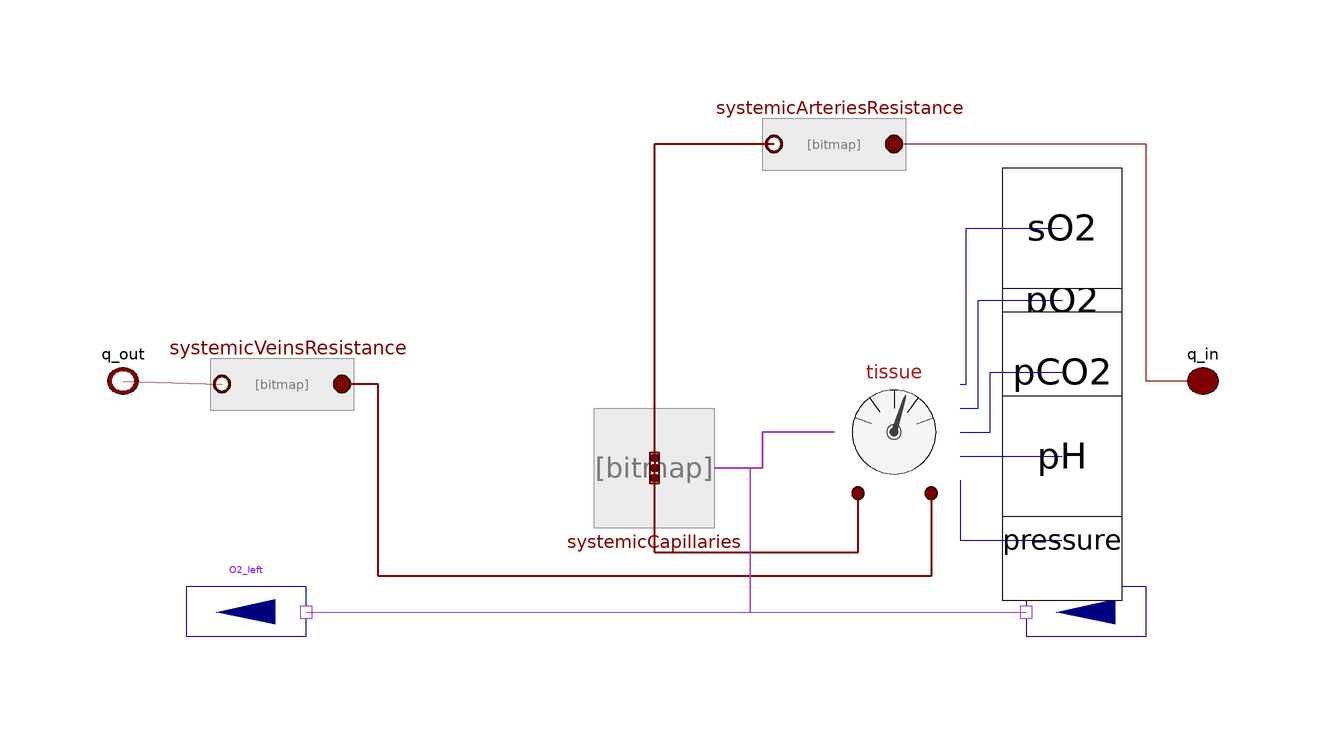

The component connection diagram of the Modelica model below, drawn from its own Placement and Line annotations.

model TissueUnit
      extends Physiolibrary.Icons.SystemicCirculation;
      parameter Physiolibrary.Types.MolarFlowRate O2_consumption=
          1.666666666666667e-05*(2*7.71)
        "Tissue consumption of O2 by metabolism";
      parameter Physiolibrary.Types.MolarFlowRate CO2_production=
          1.666666666666667e-05*(2*6.17)
        "Tissue production of CO2 by metabolism";
      parameter Physiolibrary.Types.HydraulicConductance Conductance=
          1.250102626409427e-07*(1/20) "Tissue blood flow conductance";
      parameter Physiolibrary.Types.Fraction ArteriesViensResistanceRatio=7/8
        "Ratio between arteries and veins resistance";
      parameter Physiolibrary.Types.Volume bloodVolume_start=0.0003;
      parameter Physiolibrary.Types.Volume bloodV0=0.0002;
      parameter Physiolibrary.Types.MassFraction BloodComposition[Blood.nS]=
          Blood.VenousDefault "Initial composition of blood in tissue";
      parameter Physiolibrary.Types.HydraulicCompliance Compliance=
          3.0002463033826e-08 "Compliance of tissue blood vessels";
      Physiolibrary.Fluid.Components.Resistor systemicArteriesResistance(
          redeclare package Medium = Blood, Resistance=1/Conductance*
            ArteriesViensResistanceRatio) annotation (Placement(transformation(
            extent={{-10,-10},{10,10}},
            rotation=180,
            origin={28,40})));
      Physiolibrary.Fluid.Components.Resistor systemicVeinsResistance(
          redeclare package Medium = Blood, Resistance=1/Conductance*(1 -
            ArteriesViensResistanceRatio)) annotation (Placement(transformation(
            extent={{-10,-10},{10,10}},
            rotation=180,
            origin={-64,0})));
      Physiolibrary.Fluid.Components.ElasticVessel systemicCapillaries(
        redeclare package Medium = Blood,
        massFractions_start=BloodComposition,
        useSubstances=true,
        volume_start(displayUnit="l") = bloodVolume_start,
        Compliance(displayUnit="ml/mmHg") = Compliance,
        ZeroPressureVolume(displayUnit="l") = bloodV0,
        nPorts=2) annotation (Placement(transformation(
            extent={{10,-10},{-10,10}},
            rotation=0,
            origin={-2,-14})));
      Chemical.Sources.SubstanceOutflow O2_left(SubstanceFlow(displayUnit = "mmol/min") = O2_consumption) annotation (
        Placement(transformation(extent = {{-10, -10}, {10, 10}}, rotation = 180, origin = {-70, -38})));
      Chemical.Sources.SubstanceInflowT CO2_left(SubstanceFlow(displayUnit = "mmol/min") = CO2_production, redeclare
        package stateOfMatter =
          Chemical.Interfaces.IdealGas,                                                                                                                                    substanceData = Chemical.Substances.CarbonDioxide_gas()) annotation (
        Placement(transformation(extent = {{-10, -10}, {10, 10}}, rotation = 180, origin = {70, -38})));
      Physiolibrary.Fluid.Sensors.BloodGasesMeasurement tissue annotation (
          Placement(transformation(
            extent={{10,10},{-10,-10}},
            rotation=180,
            origin={38,-8})));
      replaceable package Blood = Physiolibrary.Media.Blood     annotation (
        choicesAllMatching = True);
      Physiolibrary.Fluid.Interfaces.FluidPort_a q_in(redeclare package Medium
        =   Blood) annotation (Placement(transformation(rotation=0, extent={{83,
                -5},{96,6}}), iconTransformation(extent={{95,-7},{108,4}})));
      Physiolibrary.Fluid.Interfaces.FluidPort_b q_out(redeclare package Medium
        =   Blood) annotation (Placement(transformation(rotation=0, extent={{-97,
                -5},{-84,6}}), iconTransformation(extent={{-105,-5},{-92,6}})));
      Physiolibrary.Types.RealIO.PressureOutput pressure annotation (Placement(
            transformation(extent={{56,-36},{76,-16}}), iconTransformation(
            extent={{-10,-10},{10,10}},
            rotation=270,
            origin={80,-64})));
      Physiolibrary.Types.RealIO.PressureOutput pO2 annotation (Placement(
            transformation(extent={{56,4},{76,24}}), iconTransformation(
            extent={{-10,-10},{10,10}},
            rotation=270,
            origin={-40,-64})));
      Physiolibrary.Types.RealIO.PressureOutput pCO2 annotation (Placement(
            transformation(extent={{56,-8},{76,12}}), iconTransformation(
            extent={{-10,-10},{10,10}},
            rotation=270,
            origin={0,-64})));
      Physiolibrary.Types.RealIO.pHOutput pH annotation (Placement(
            transformation(extent={{56,-22},{76,-2}}), iconTransformation(
            extent={{-10,-10},{10,10}},
            rotation=270,
            origin={40,-64})));
      Physiolibrary.Types.RealIO.FractionOutput sO2
        "Oxygen saturation (amount of oxygen per amount of hemoglobin units)"
        annotation (Placement(transformation(extent={{56,16},{76,36}}),
            iconTransformation(
            extent={{-10,-10},{10,10}},
            rotation=270,
            origin={-80,-64})));
    equation
      connect(q_in, systemicArteriesResistance.q_in) annotation (
        Line(points = {{89.5, 0.5}, {80, 0.5}, {80, 40}, {38, 40}}, color = {127, 0, 0}));
      connect(q_out, systemicVeinsResistance.q_out) annotation (
        Line(points = {{-90.5, 0.5}, {-74, 7.77156e-16}}, color = {127, 0, 0}));
      connect(tissue.pressure, pressure) annotation (
        Line(points = {{49, -16}, {49, -26}, {66, -26}}, color = {0, 0, 127}));
      connect(tissue.pO2, pO2) annotation (
        Line(points = {{49, -4}, {52, -4}, {52, 14}, {66, 14}}, color = {0, 0, 127}));
      connect(tissue.pCO2, pCO2) annotation (
        Line(points = {{49, -8}, {54, -8}, {54, 2}, {66, 2}}, color = {0, 0, 127}));
      connect(tissue.pH, pH) annotation (
        Line(points = {{49, -12}, {52, -12}, {52, -12}, {66, -12}}, color = {0, 0, 127}));
      connect(systemicArteriesResistance.q_out, systemicCapillaries.q_in[1]) annotation (
        Line(points={{18,40},{-2,40},{-2,-12},{-1.9,-12},{-1.9,-14.65}},           color = {127, 0, 0}, thickness = 0.5));
      connect(systemicCapillaries.q_in[2], tissue.a_port) annotation (
        Line(points={{-1.9,-13.35},{-2,-13.35},{-2,-28},{32,-28},{32,-18.2}},          color = {127, 0, 0}, thickness = 0.5));
      connect(tissue.b_port, systemicVeinsResistance.q_in) annotation (
        Line(points = {{44.2, -18.2}, {44.2, -32}, {-48, -32}, {-48, -1.66533e-15}, {-54, -1.66533e-15}}, color = {127, 0, 0}, thickness = 0.5));
      connect(tissue.sO2, sO2) annotation (
        Line(points = {{49, -3.55271e-15}, {50, -3.55271e-15}, {50, 26}, {66, 26}}, color = {0, 0, 127}));
      connect(O2_left.port_a, systemicCapillaries.substances.O2) annotation (
        Line(points = {{-60, -38}, {14, -38}, {14, -14}, {8, -14}}, color = {158, 66, 200}));
      connect(systemicCapillaries.substances.CO2, CO2_left.port_b) annotation (
        Line(points = {{8, -14}, {14, -14}, {14, -38}, {60, -38}}, color = {158, 66, 200}));
      connect(tissue.substances, systemicCapillaries.substances)
        annotation (Line(
          points={{28,-8},{16,-8},{16,-14},{8,-14}},
          color={158,66,200},
          thickness=0.5));
      annotation (
        Diagram(coordinateSystem(extent = {{-90, -50}, {90, 50}})),
        Icon(coordinateSystem(extent = {{-90, -50}, {90, 50}})));
    end TissueUnit;